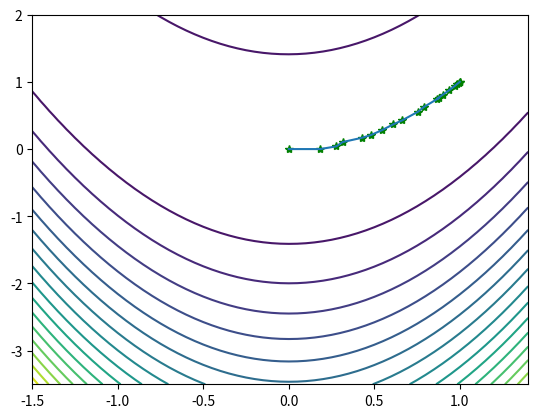

This figure's Python source:
import math
import numpy as np
import matplotlib.pyplot as plt

def fun(x):
    return np.array([100*(x[0]**2 - x[1])**2 +(x[0] - 1)**2])

def gfun(x):
    return np.array([400*x[0]*(x[0]**2-x[1])+2*(x[0]-1),-200*(x[0]**2-x[1])])

def hess(x):
    return np.array([[1200*x[0]**2-400*x[1]+2,-400*x[0]],[-400*x[0],200]])

def BFGS(fun,gfun,hess,x0):
    maxk = 5000
    rho = 0.55
    sigma = 0.4
    epsilon = 1e-5
    k = 0
    W = np.zeros((2, 10 ** 3))
    n = np.shape(x0)[0]
    Bk = np.eye(n) # 初始对称正定矩阵，Bk=np.linalg.inv(hess(x0))
    W[:, 0] = x0

    while k < maxk:
        gk = gfun(x0)
        if np.linalg.norm(gk) < epsilon:
            break
        dk = -1.0*np.linalg.solve(Bk,gk)
        m = 0
        mk = 0

        while m < 20:
            if fun(x0+rho**m*dk) < fun(x0) + sigma*rho**m*np.dot(gk,dk):
                mk = m
                break
            m += 1
        W[:,k] = x0
        # BFGS校正
        x = x0+rho**mk*dk
        sk = x-x0
        yk = gfun(x)-gk
        if np.dot(sk,yk) > 0:   # yk'*sk>0
            Bs = np.dot(Bk,sk)
            # print('-'*10)
            # print(Bs)   [-0.01057562  0.00546504]
            # print(Bs.reshape((n,1)))    [-0.01057562 ; 0.00546504]
            # print('*'*10)
            ys = np.dot(yk,sk)
            sBs = np.dot(np.dot(sk,Bk),sk)

            Bk = Bk-1.0*Bs.reshape((n,1))*Bs/sBs+1.0*yk.reshape((n,1))*yk/ys
        k += 1
        x0 = x
    W = W[:,0:k]  # 记录迭代点
    return x0,fun(x0),k,W
    # return W

X0 = np.arange(-1.5,1.5-0.05,0.05)
X1 = np.arange(-3.5,2+0.05,0.05)
[x0,x1] = np.meshgrid(X0,X1)
f=100*(x1-x0**2)**2+(1-x0)**2 # 给定的函数
plt.contour(x0,x1,f,20)


x0,fun0,k,W=BFGS(fun,gfun,hess,np.array([0,0]))  # 此处x0是行向量，计算时要转成列向量
print(x0,fun0,k)

# x0 = np.array([0,0])
# W = BFGS(x0)
plt.plot(W[0,:],W[1,:],'g*',W[0,:],W[1,:])  # 画出迭代点轨迹
plt.show()
